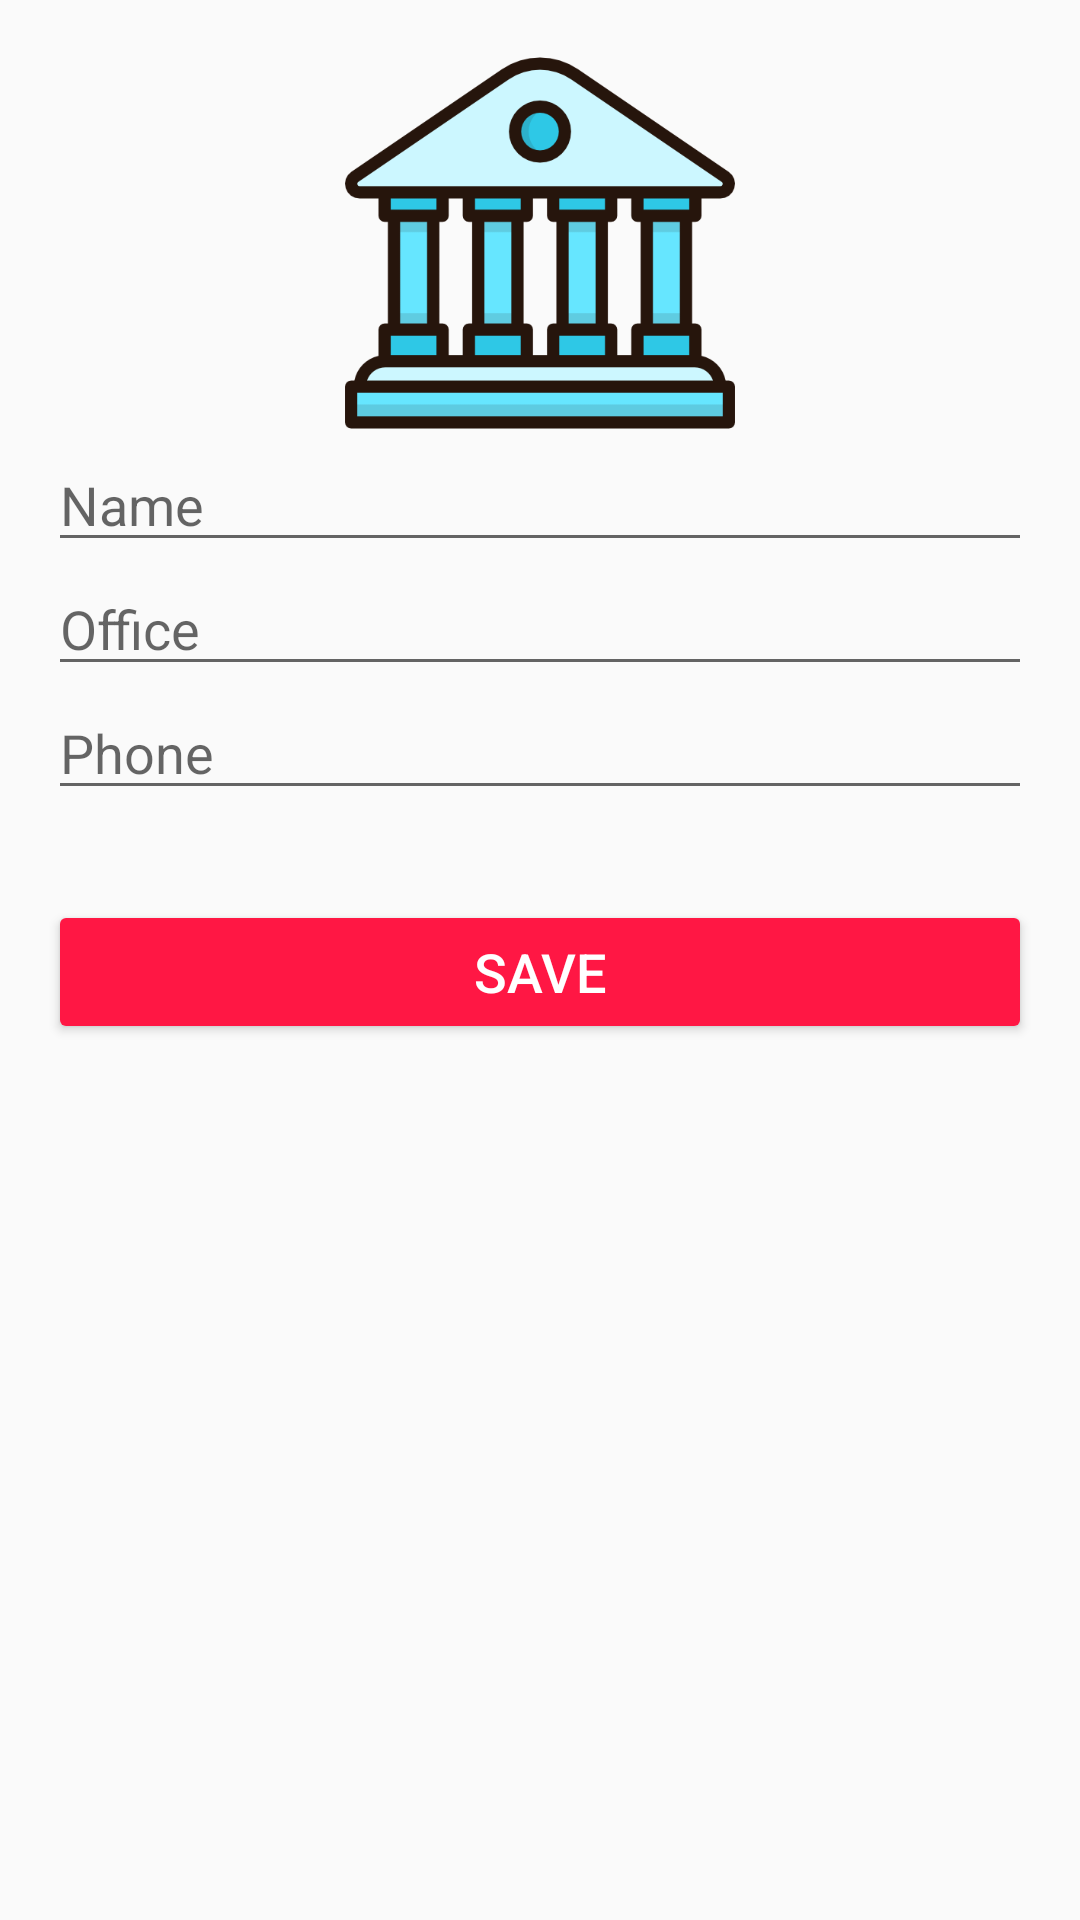

Layout XML and referenced resources for this Android screen:
<!-- AndroidManifest.xml: application theme AppTheme -->
<!-- res/layout/activity_college_edit.xml -->
<?xml version="1.0" encoding="utf-8"?>
<LinearLayout xmlns:android="http://schemas.android.com/apk/res/android"
    xmlns:app="http://schemas.android.com/apk/res-auto"
    xmlns:tools="http://schemas.android.com/tools"
    android:orientation="vertical"
    android:padding="16dp"
    android:layout_width="match_parent"
    android:layout_height="match_parent"
    tools:context="com.fluffy.samrith.university_managment_system.college.CollegeEditActivity">

    <ImageView
        android:layout_width="match_parent"
        android:layout_height="130dp"
        android:src="@drawable/faculty"
        android:scaleType="centerInside"
        android:id="@+id/image"
        />


    <EditText
        android:layout_width="match_parent"
        android:layout_height="wrap_content"
        android:hint="Name"
        android:singleLine="true"
        android:imeOptions="actionNext"
        android:id="@+id/name"/>
    <EditText
        android:layout_width="match_parent"
        android:layout_height="wrap_content"
        android:hint="Office"
        android:singleLine="true"
        android:imeOptions="actionNext"
        android:id="@+id/office"/>
    <EditText
        android:layout_width="match_parent"
        android:layout_height="wrap_content"
        android:hint="Phone"
        android:singleLine="true"
        android:imeOptions="actionNext"
        android:id="@+id/phone"/>

    <android.support.v7.widget.AppCompatButton
        android:layout_marginTop="30dp"
        xmlns:app="http://schemas.android.com/apk/res-auto"
        android:layout_width="match_parent"
        android:layout_height="wrap_content"
        android:text="SAVE"
        android:textSize="18sp"
        android:textColor="#ffffff"
        app:backgroundTint="@color/red"
        android:id="@+id/save"
        />

</LinearLayout>
<!-- resources referenced by this layout -->
<resources>
  <color name="red">#FF1744</color>
  <!-- drawable faculty: png bitmap (drawable-v24, 14478 bytes) -->
  <style name="AppTheme" parent="Theme.AppCompat.Light.DarkActionBar">
          
          <item name="colorPrimary">@color/colorPrimary</item>
          <item name="colorPrimaryDark">@color/colorPrimaryDark</item>
          <item name="colorAccent">@color/colorAccent</item>
      </style>
  <color name="colorPrimary">#3F51B5</color>
  <color name="colorPrimaryDark">#303F9F</color>
  <color name="colorAccent">#FF4081</color>
</resources>
